Run: headless pygame with SDL's dummy video driver; simulated clock (each Clock.tick advances the game by its frame time, no real sleeping); random seed 0; keys injected as events and as key.get_pressed() state; mouse plan: one left click at the window centre at the start of phase 2, then a move to the lower-right quarter at the start of phase 3.
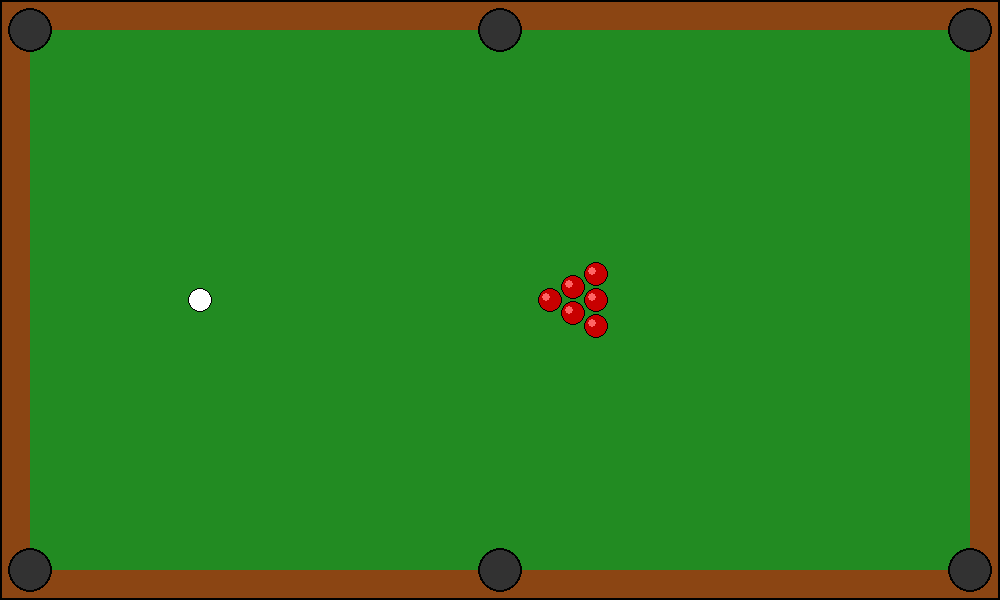
Frame 1 of 4 · flips 1–60 · no input
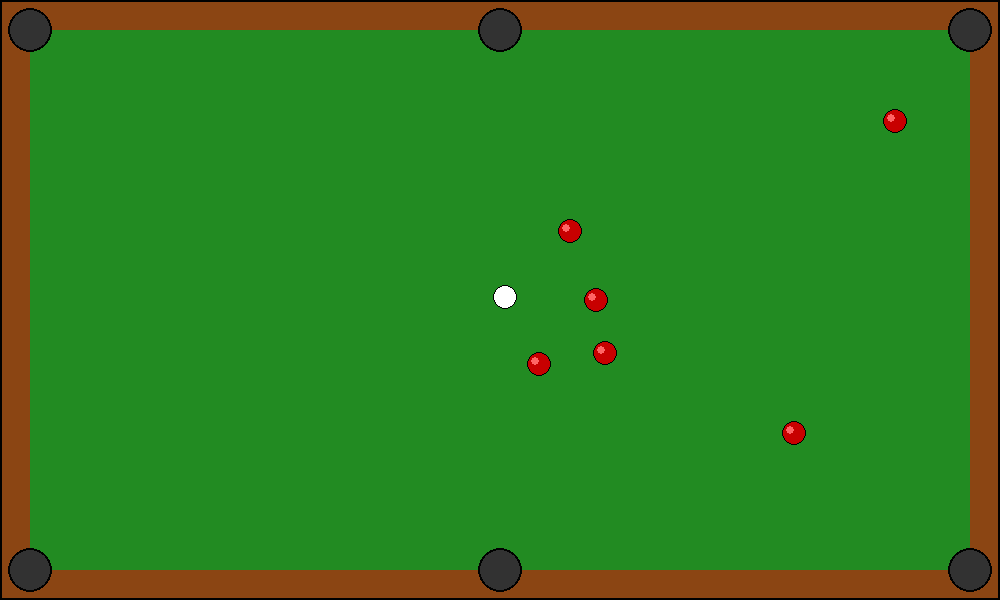
Frame 2 of 4 · flips 61–180 · clicked the window centre · tapped SPACE, RETURN · held RIGHT (→), D
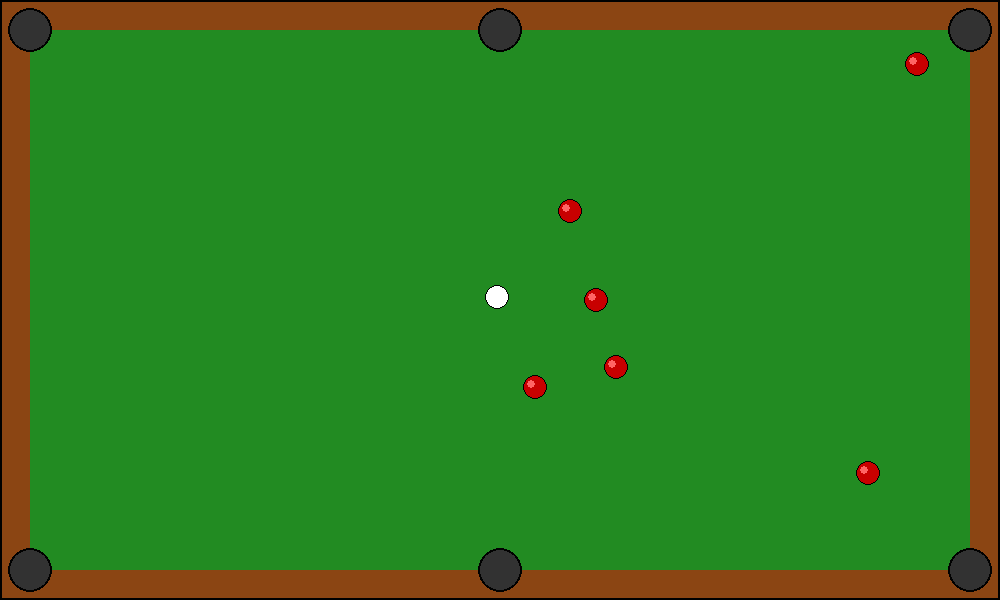
Frame 3 of 4 · flips 181–300 · moved the mouse to the lower-right quarter · held DOWN (↓), S
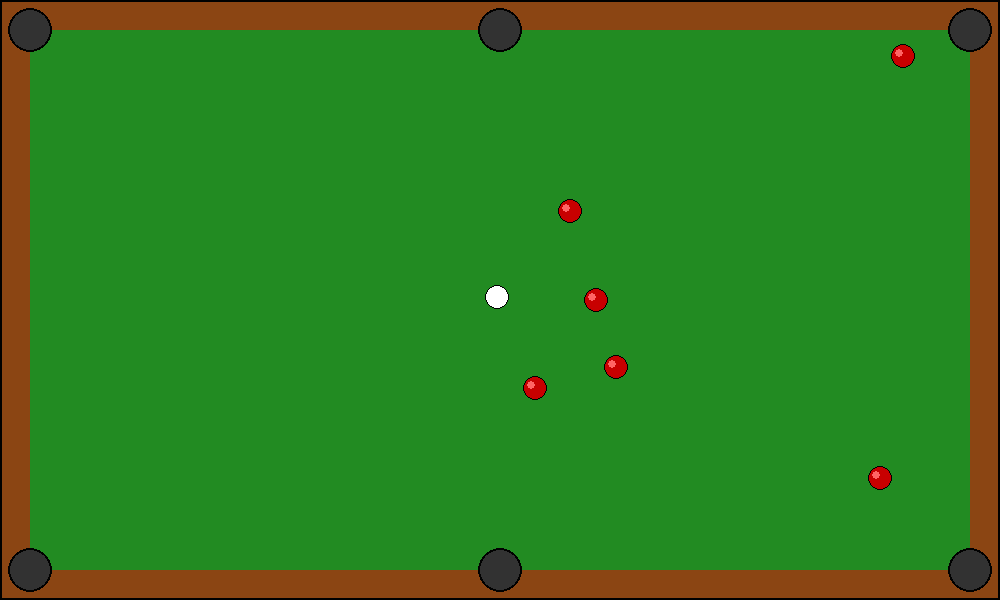
Frame 4 of 4 · flips 301–420 · held LEFT (←), A, UP (↑), W

The pygame program that drew these frames:

import pygame
import math

pygame.init()

# --- НАСТРОЙКИ ---
width = 1000
height = 600
margin = 30
screen = pygame.display.set_mode((width, height))
clock = pygame.time.Clock()

white = (255, 255, 255)
black = (0, 0, 0)
red = (200, 0, 0)
brown = (139, 69, 19)
dark_green = (34, 139, 34)
grey = (50, 50, 50)

FRICTION = 0.985
BALL_RADIUS = 12
POCKET_RADIUS = 22


# --- КЛАСС ШАРА ---
class Ball:
    def __init__(self, x, y, color, is_cue=False):
        self.x = x
        self.y = y
        self.vx = 0
        self.vy = 0
        self.color = color
        self.is_cue = is_cue
        self.active = True

    def move(self):
        if not self.active:
            return

        self.x += self.vx
        self.y += self.vy

        self.vx *= FRICTION
        self.vy *= FRICTION

        if abs(self.vx) < 0.05:
            self.vx = 0
        if abs(self.vy) < 0.05:
            self.vy = 0

    def draw(self, surface):
        if not self.active:
            return
        pygame.draw.circle(surface, self.color, (int(self.x), int(self.y)), BALL_RADIUS)
        pygame.draw.circle(surface, black, (int(self.x), int(self.y)), BALL_RADIUS, 1)
        if self.color != white:
            pygame.draw.circle(
                surface, (255, 100, 100), (int(self.x - 4), int(self.y - 3)), 4
            )
        else:
            pygame.draw.circle(surface, white, (int(self.x - 4), int(self.y - 3)), 4)


# --- ИНИЦИАЛИЗАЦИЯ ИГРЫ ---
def reset_balls():
    bx, by = 550, height // 2
    return [
        Ball(200, height // 2, white, is_cue=True),
        Ball(bx, by, red),
        Ball(bx + 23, by - 13, red),
        Ball(bx + 23, by + 13, red),
        Ball(bx + 46, by, red),
        Ball(bx + 46, by - 26, red),
        Ball(bx + 46, by + 26, red),
    ]


balls = reset_balls()
cue_ball = balls[0]

pockets_pos = [
    (margin, margin),
    (width // 2, margin),
    (width - margin, margin),
    (margin, height - margin),
    (width // 2, height - margin),
    (width - margin, height - margin),
]


def is_line_touching(p1, p2, center, radius):
    # Если линия — это просто точка (выстрела нет)
    if p1 == p2:
        return False

    # Вектор линии
    dx = p2[0] - p1[0]
    dy = p2[1] - p1[1]

    # Квадрат длины отрезка
    mag_sq = dx**2 + dy**2

    # Находим проекцию точки центра на прямую
    u = ((center[0] - p1[0]) * dx + (center[1] - p1[1]) * dy) / mag_sq

    # Ограничиваем проекцию границами отрезка (от 0 до 1)
    # Если u < 0, ближайшая точка - начало, если u > 1 - конец
    if u < 0:
        closest = p1
    elif u > 1:
        closest = p2
    else:
        closest = (p1[0] + u * dx, p1[1] + u * dy)

    # Считаем расстояние от центра до ближайшей точки на линии
    dist = math.hypot(center[0] - closest[0], center[1] - closest[1])

    return dist < radius


# --- ФУНКЦИИ ОТРИСОВКИ ---
def draw_table():
    screen.fill(dark_green)

    pygame.draw.rect(screen, brown, (0, 0, width, margin))
    pygame.draw.rect(screen, brown, (0, 0, margin, height))
    pygame.draw.rect(screen, brown, (width - margin, 0, width, height))
    pygame.draw.rect(screen, brown, (0, height - margin, width, height))
    pygame.draw.rect(screen, black, (0, 0, width, height), 2)

    for px, py in pockets_pos:
        pygame.draw.circle(screen, grey, (px, py), POCKET_RADIUS)
        pygame.draw.circle(screen, black, (px, py), POCKET_RADIUS, 2)


# --- ИГРОВОЙ ЦИКЛ ---
aiming = False
running = True

while running:
    # 1. ОБРАБОТКА СОБЫТИЙ
    for event in pygame.event.get():
        if event.type == pygame.QUIT:
            running = False

        if event.type == pygame.MOUSEBUTTONDOWN and event.button == 1:
            if cue_ball.vx == 0 and cue_ball.vy == 0 and cue_ball.active:
                aiming = True

        if event.type == pygame.MOUSEBUTTONUP and event.button == 1:
            if aiming:
                aiming = False
                m_x, m_y = event.pos
                dx = cue_ball.x - m_x
                dy = cue_ball.y - m_y

                power = 0.15
                max_speed = 25
                cue_ball.vx = max(min(dx * power, max_speed), -max_speed)
                cue_ball.vy = max(min(dy * power, max_speed), -max_speed)

    # 2. ФИЗИКА (ДВИЖЕНИЕ)
    for b in balls:
        b.move()

    # 3. ФИЗИКА (СТОЛКНОВЕНИЯ С БОРТАМИ)
    for b in balls:
        if not b.active:
            continue

        if b.x - BALL_RADIUS < margin:
            b.x = margin + BALL_RADIUS
            b.vx *= -0.8
        elif b.x + BALL_RADIUS > width - margin:
            b.x = width - margin - BALL_RADIUS
            b.vx *= -0.8

        if b.y - BALL_RADIUS < margin:
            b.y = margin + BALL_RADIUS
            b.vy *= -0.8
        elif b.y + BALL_RADIUS > height - margin:
            b.y = height - margin - BALL_RADIUS
            b.vy *= -0.8

    # 4. ФИЗИКА (СТОЛКНОВЕНИЯ ШАРОВ)
    for i in range(len(balls)):
        for j in range(i + 1, len(balls)):
            b1, b2 = balls[i], balls[j]
            if not b1.active or not b2.active:
                continue

            dx = b2.x - b1.x
            dy = b2.y - b1.y
            dist = math.hypot(dx, dy)

            if dist < BALL_RADIUS * 2 and dist > 0:
                # Раздвигаем шары (анти-слипание)
                overlap = (BALL_RADIUS * 2 - dist) / 2
                nx = dx / dist
                ny = dy / dist

                b1.x -= nx * overlap
                b1.y -= ny * overlap
                b2.x += nx * overlap
                b2.y += ny * overlap

                # Передача импульса (Идеально упругий удар 2D)
                dvx = b1.vx - b2.vx
                dvy = b1.vy - b2.vy

                # Скалярное произведение вектора скорости на нормаль
                p = dvx * nx + dvy * ny

                # Применяем импульс с небольшой потерей энергии (0.95)
                b1.vx -= p * nx * 0.95
                b1.vy -= p * ny * 0.95
                b2.vx += p * nx * 0.95
                b2.vy += p * ny * 0.95

    # 5. ФИЗИКА (ЛУНКИ)
    for b in balls:
        if not b.active:
            continue
        for px, py in pockets_pos:
            if math.hypot(b.x - px, b.y - py) < POCKET_RADIUS:
                if b.is_cue:
                    b.x, b.y = 200, height // 2
                    b.vx, b.vy = 0, 0
                else:
                    b.active = False
                break

    # 6. ОТРИСОВКА
    draw_table()

    if aiming and cue_ball.active:
        m_pos = pygame.mouse.get_pos()
        dx = cue_ball.x - m_pos[0]
        dy = cue_ball.y - m_pos[1]

        target_x = cue_ball.x + dx * 2.5
        target_y = cue_ball.y + dy * 2.5

        p1 = (cue_ball.x, cue_ball.y)
        p2 = (target_x, target_y)

        pygame.draw.line(screen, white, p1, p2, 2)
        pygame.draw.line(screen, grey, p1, m_pos, 1)

        for b in balls:
            if b.active and not b.is_cue:
                if is_line_touching(p1, p2, (b.x, b.y), BALL_RADIUS):
                    pygame.draw.circle(
                        screen, (255, 255, 0), (int(b.x), int(b.y)), BALL_RADIUS + 2, 2
                    )

    for b in balls:
        b.draw(screen)

    # 7. КОНЕЦ ИГРЫ

    pygame.display.flip()
    clock.tick(60)

pygame.quit()
